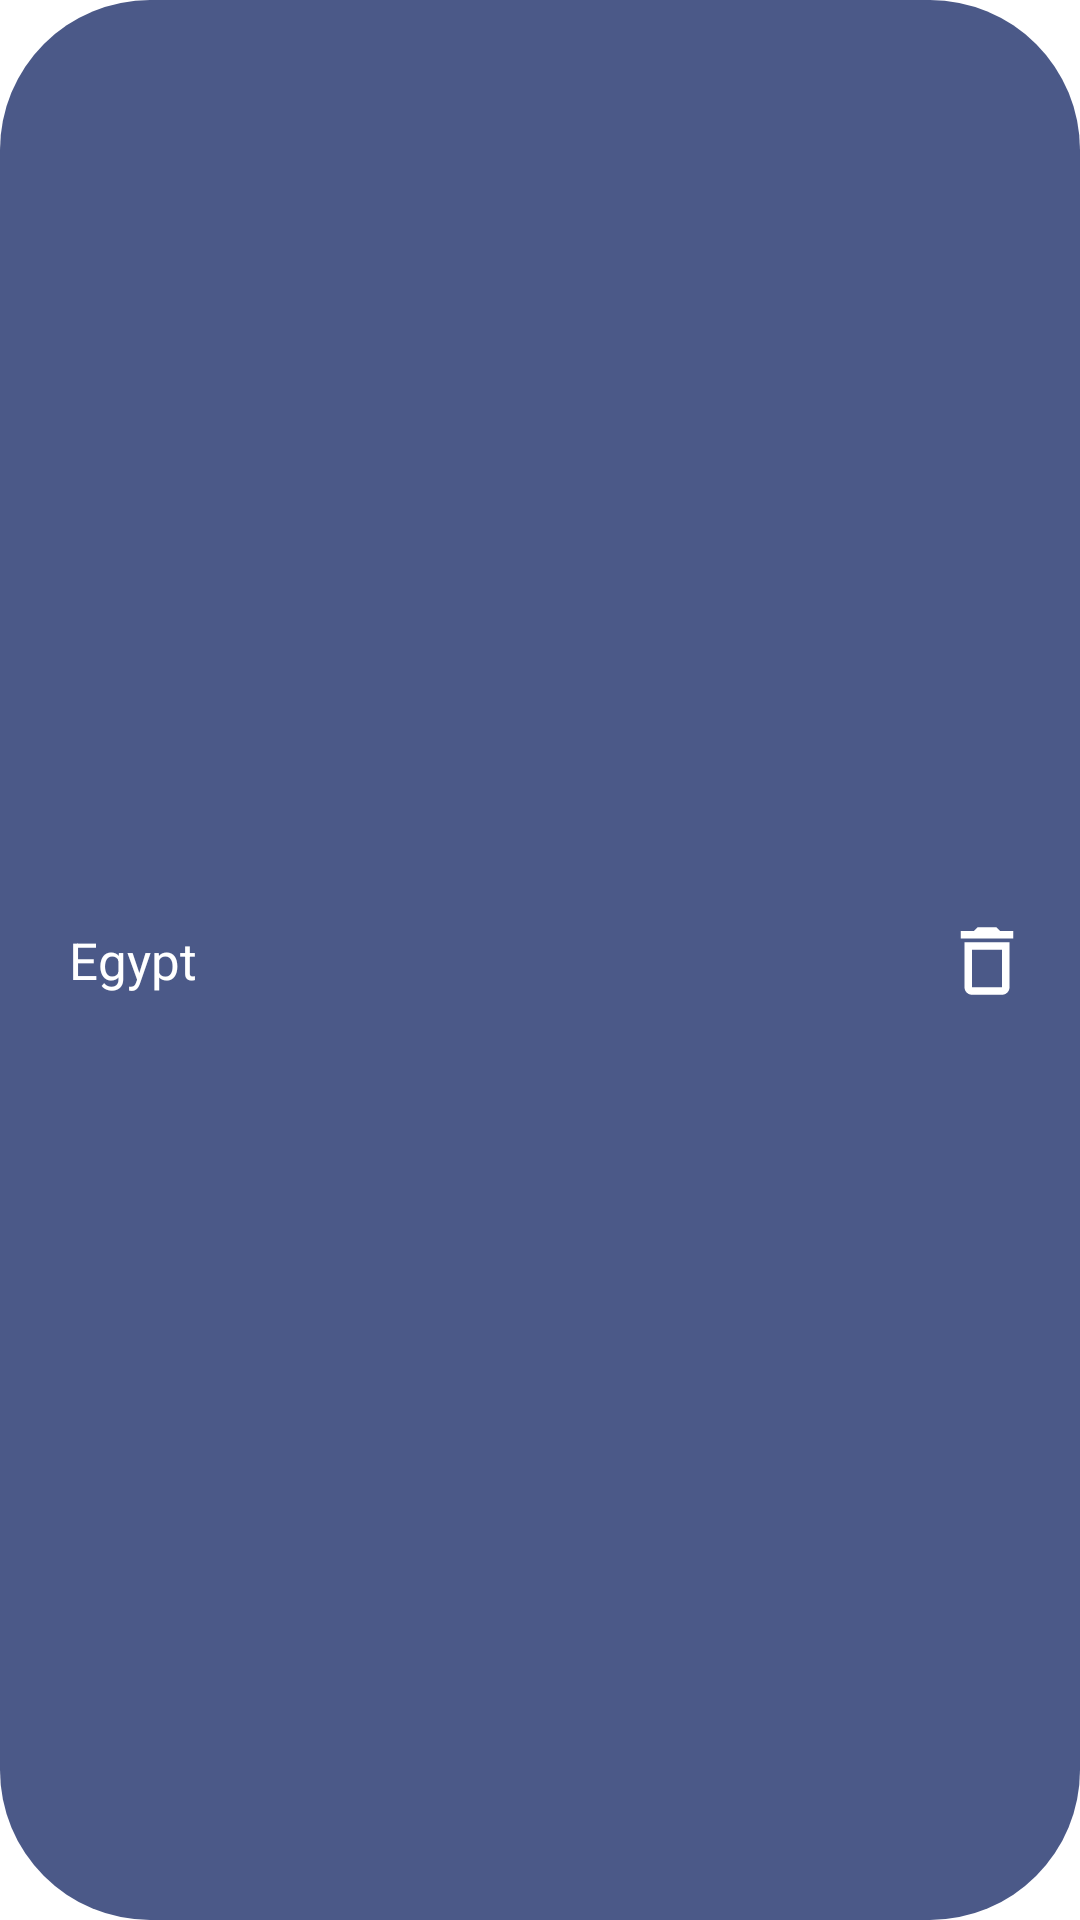

Reconstruct the res/layout file that produces this screen, plus the resources it refers to.
<!-- AndroidManifest.xml: application theme Theme.SkyScanner -->
<!-- res/layout/rv_row_fav_country.xml -->
<?xml version="1.0" encoding="utf-8"?>
<androidx.constraintlayout.widget.ConstraintLayout xmlns:android="http://schemas.android.com/apk/res/android"
    android:layout_width="match_parent"
    android:layout_height="wrap_content"
    xmlns:app="http://schemas.android.com/apk/res-auto"
    android:padding="3dp"
    android:layout_marginTop="12dp"
    android:layout_marginBottom="12dp"
    android:id="@+id/conFav"
    android:background="@drawable/rounded_button">

    <TextView
        android:id="@+id/txtCountryName"
        android:layout_width="wrap_content"
        android:layout_height="wrap_content"
        android:layout_marginStart="10dp"
        android:padding="10dp"
        android:text="Egypt"
        android:textColor="@color/white"
        android:textSize="17sp"
        app:layout_constraintBottom_toBottomOf="parent"
        app:layout_constraintStart_toStartOf="parent"
        app:layout_constraintTop_toTopOf="parent"
        />

<ImageView
    android:id="@+id/iconDel"
    android:layout_width="40dp"
    android:layout_height="45dp"
    android:layout_marginEnd="8dp"
    android:padding="5dp"
    app:layout_constraintBottom_toBottomOf="parent"
    app:layout_constraintEnd_toEndOf="parent"
    app:layout_constraintTop_toTopOf="parent"
    android:src="@drawable/baseline_delete_outline_24"/>
</androidx.constraintlayout.widget.ConstraintLayout>
<!-- resources referenced by this layout -->
<resources>
  <color name="white">#FFFFFFFF</color>
  <!-- drawable baseline_delete_outline_24 (drawable) -->
  <vector android:autoMirrored="true" android:height="15dp"
      android:tint="#FFFFFF" android:viewportHeight="24"
      android:viewportWidth="24" android:width="15dp" xmlns:android="http://schemas.android.com/apk/res/android">
      <path android:fillColor="@android:color/white" android:pathData="M6,19c0,1.1 0.9,2 2,2h8c1.1,0 2,-0.9 2,-2L18,7L6,7v12zM8,9h8v10L8,19L8,9zM15.5,4l-1,-1h-5l-1,1L5,4v2h14L19,4z"/>
  </vector>
  <!-- drawable rounded_button (drawable) -->
  <?xml version="1.0" encoding="utf-8"?>
  <shape xmlns:android="http://schemas.android.com/apk/res/android" android:shape="rectangle">
      <solid android:color="#4B5988" />
      <corners android:radius="50dp" />
  </shape>
  <style name="Theme.SkyScanner" parent="Theme.MaterialComponents.DayNight.NoActionBar">
          <item name="drawerArrowStyle">@style/DrawerArrowStyle</item>
          
          <item name="colorPrimary">@color/my_simon</item>
          <item name="colorPrimaryVariant">@color/my_blue</item>
          <item name="colorOnPrimary">@color/white</item>
          
          <item name="colorSecondary">@color/my_simon</item>
          <item name="colorSecondaryVariant">@color/my_blue</item>
          <item name="colorOnSecondary">@color/white</item>
          
          <item name="android:statusBarColor">?attr/colorPrimaryVariant</item>
          
      </style>
  <style name="DrawerArrowStyle" parent="Widget.AppCompat.DrawerArrowToggle">
          <item name="spinBars">true</item>
          <item name="color">@android:color/white</item>
      </style>
  <color name="my_simon">#E8FFBDA9</color>
  <color name="my_blue">#5C6A97</color>
</resources>
